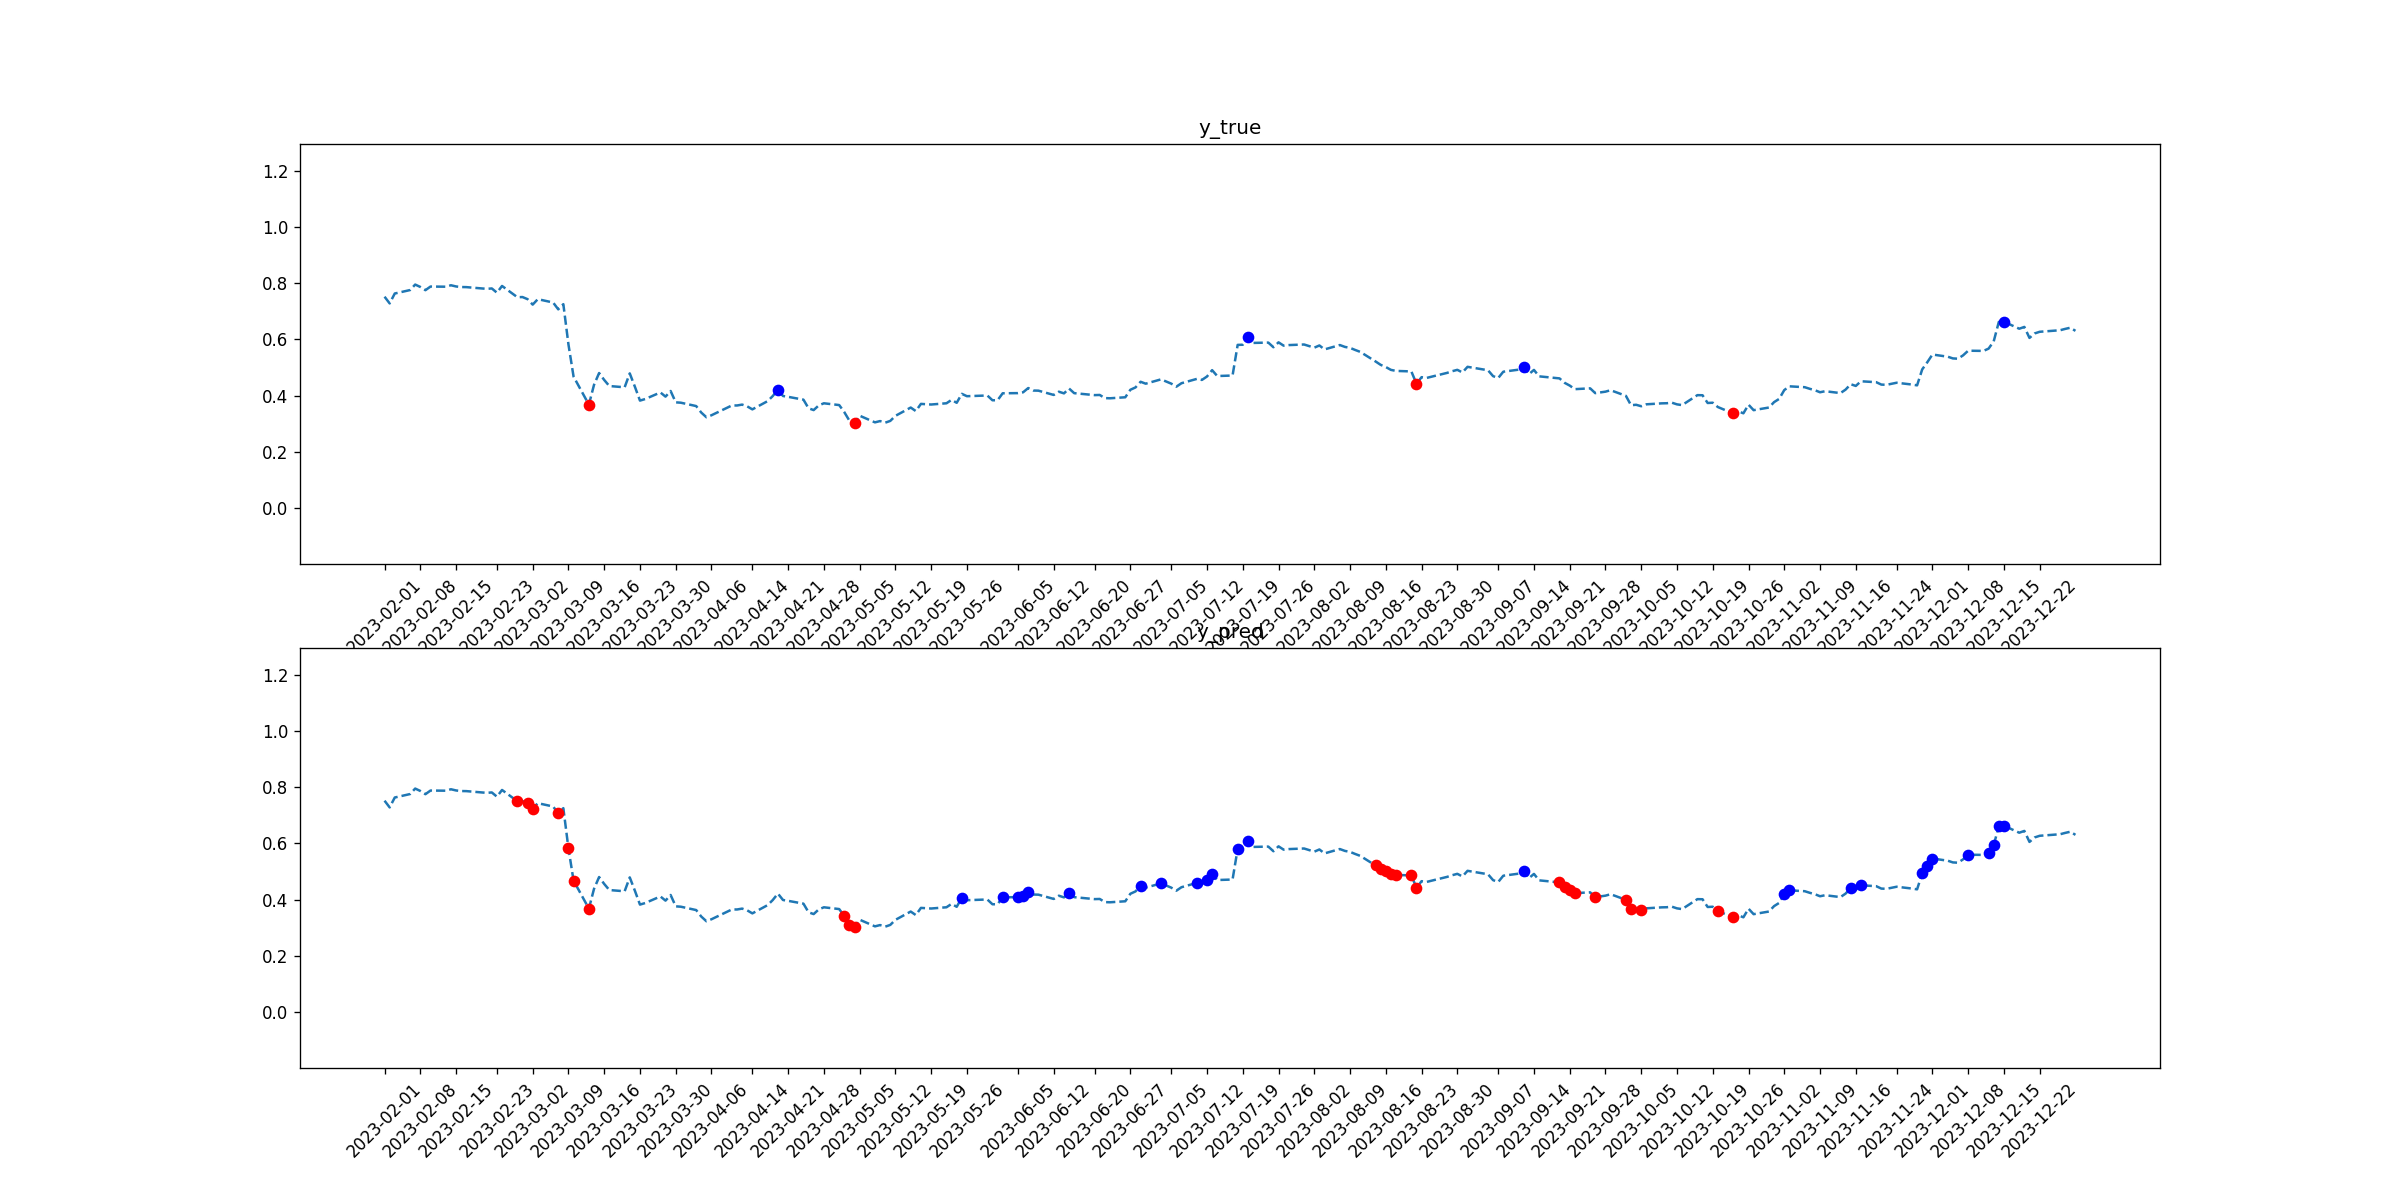

The table this chart was drawn from, first rows:
tid, symbol, close, target_1, pred_1, target_2, pred_2
2023-02-01, SCHW, 0.7517, 0, 0, 0, 0
2023-02-02, SCHW, 0.7278, 0, 0, 0, 0
2023-02-03, SCHW, 0.763, 0, 0, 0, 0
2023-02-06, SCHW, 0.7753, 0, 0, 0, 0
2023-02-07, SCHW, 0.7948, 0, 0, 0, 0
2023-02-08, SCHW, 0.7863, 0, 0, 0, 0
2023-02-09, SCHW, 0.7748, 0, 0, 0, 0
2023-02-10, SCHW, 0.7878, 0, 0, 0, 0
2023-02-13, SCHW, 0.7872, 0, 0, 0, 0
2023-02-14, SCHW, 0.7923, 0, 0, 0, 0
2023-02-15, SCHW, 0.7881, 0, 0, 0, 0
2023-02-16, SCHW, 0.786, 0, 0, 0, 0
2023-02-17, SCHW, 0.7857, 0, 0, 0, 0
2023-02-21, SCHW, 0.7795, 0, 0, 0, 0
2023-02-22, SCHW, 0.781, 0, 0, 0, 0
2023-02-23, SCHW, 0.7659, 0, 0, 0, 0
2023-02-24, SCHW, 0.7898, 0, 0, 0, 0
2023-02-27, SCHW, 0.7498, 0, 0, 0, 1
2023-02-28, SCHW, 0.7504, 0, 0, 0, 0
2023-03-01, SCHW, 0.7429, 0, 0, 0, 1
2023-03-02, SCHW, 0.7235, 0, 0, 0, 1
2023-03-03, SCHW, 0.7429, 0, 0, 0, 0
2023-03-06, SCHW, 0.731, 0, 0, 0, 0
2023-03-07, SCHW, 0.7067, 0, 0, 0, 1
2023-03-08, SCHW, 0.7251, 0, 0, 0, 0
2023-03-09, SCHW, 0.5819, 0, 0, 0, 1
2023-03-10, SCHW, 0.4676, 0, 0, 0, 1
2023-03-13, SCHW, 0.3677, 0, 0, 1, 1
2023-03-14, SCHW, 0.4378, 0, 0, 0, 0
2023-03-15, SCHW, 0.4801, 0, 0, 0, 0
2023-03-16, SCHW, 0.4555, 0, 0, 0, 0
2023-03-17, SCHW, 0.4339, 0, 0, 0, 0
2023-03-20, SCHW, 0.4295, 0, 0, 0, 0
2023-03-21, SCHW, 0.4789, 0, 0, 0, 0
2023-03-22, SCHW, 0.4317, 0, 0, 0, 0
2023-03-23, SCHW, 0.3821, 0, 0, 0, 0
2023-03-24, SCHW, 0.3875, 0, 0, 0, 0
2023-03-27, SCHW, 0.4111, 0, 0, 0, 0
2023-03-28, SCHW, 0.3962, 0, 0, 0, 0
2023-03-29, SCHW, 0.4162, 0, 0, 0, 0
2023-03-30, SCHW, 0.3759, 0, 0, 0, 0
2023-03-31, SCHW, 0.3746, 0, 0, 0, 0
2023-04-03, SCHW, 0.3626, 0, 0, 0, 0
2023-04-04, SCHW, 0.3395, 0, 0, 0, 0
2023-04-05, SCHW, 0.3229, 0, 0, 0, 0
2023-04-06, SCHW, 0.33, 0, 0, 0, 0
2023-04-10, SCHW, 0.3649, 0, 0, 0, 0
2023-04-11, SCHW, 0.3647, 0, 0, 0, 0
2023-04-12, SCHW, 0.3678, 0, 0, 0, 0
2023-04-13, SCHW, 0.3615, 0, 0, 0, 0
2023-04-14, SCHW, 0.3509, 0, 0, 0, 0
2023-04-17, SCHW, 0.3803, 0, 0, 0, 0
2023-04-18, SCHW, 0.3984, 0, 0, 0, 0
2023-04-19, SCHW, 0.4212, 1, 0, 0, 0
2023-04-20, SCHW, 0.3984, 0, 0, 0, 0
2023-04-21, SCHW, 0.3955, 0, 0, 0, 0
2023-04-24, SCHW, 0.3855, 0, 0, 0, 0
2023-04-25, SCHW, 0.3547, 0, 0, 0, 0
2023-04-26, SCHW, 0.3484, 0, 0, 0, 0
2023-04-27, SCHW, 0.365, 0, 0, 0, 0
... 170 more rows
